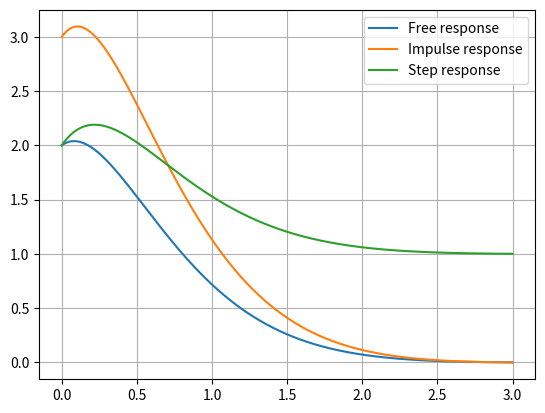

Generate this figure with matplotlib:
#!/usr/bin/env python3
# -*- coding: utf-8 -*-
"""
Created on Thu Apr  5 19:39:38 2018

[redacted]

-- Exercise 1 plots
"""

import numpy as np
import matplotlib.pyplot as plt

"""
    Responses
"""

T = np.linspace(0,3,300)
free_response = np.exp(-2*T)*(2*np.cos(T) + 5*np.sin(T))
impulse_response = np.exp(-2*T)*(3*np.cos(T) + 8*np.sin(T))
step_response = 1 + np.exp(-2*T)*(np.cos(T)+4*np.sin(T))

"""
    Plots
"""

plt.figure()
plt.plot(T,free_response, label = 'Free response')
plt.plot(T,impulse_response, label = 'Impulse response')
plt.plot(T,step_response, label = 'Step response')
plt.grid()
plt.legend()